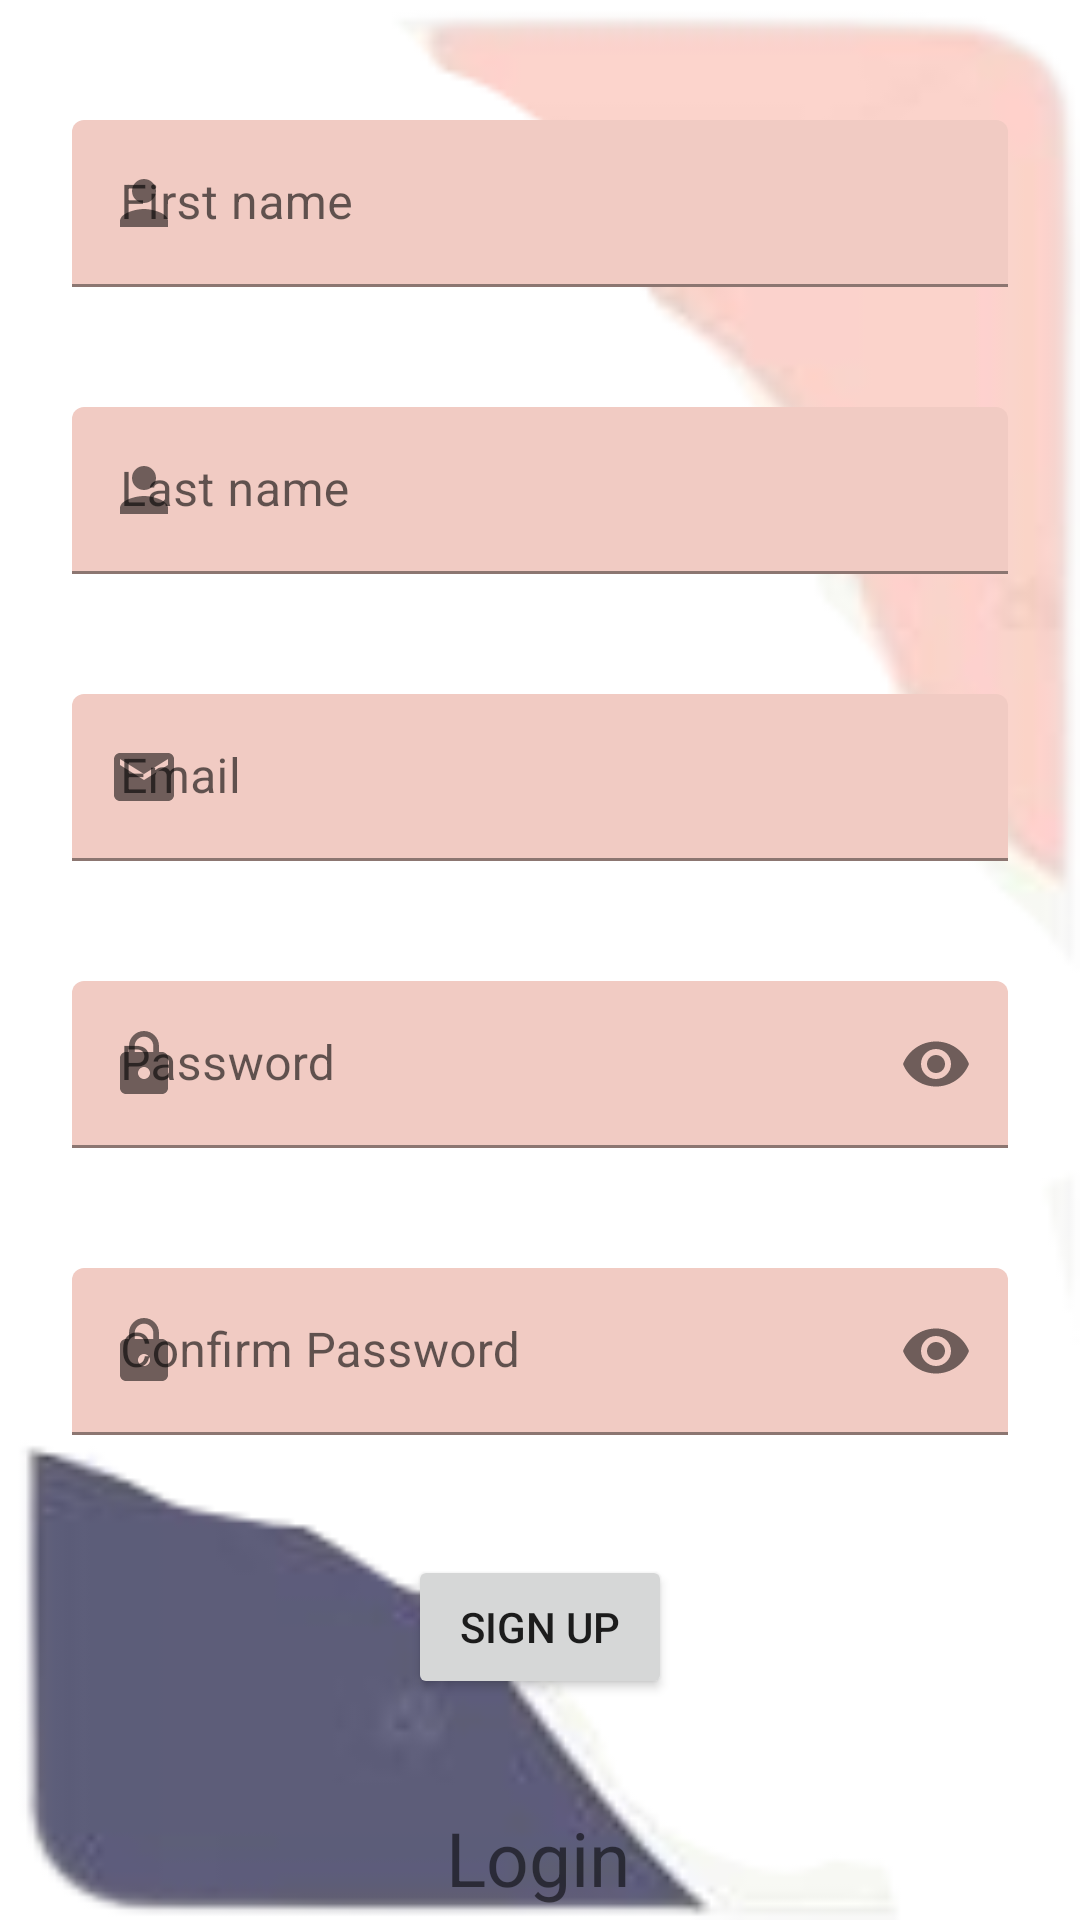

The Android layout XML behind this screen, and the referenced resources:
<!-- AndroidManifest.xml: application theme Theme.Homeworkout -->
<!-- res/layout/activity_signup.xml -->
<?xml version="1.0" encoding="utf-8"?>
<androidx.constraintlayout.widget.ConstraintLayout xmlns:android="http://schemas.android.com/apk/res/android"
    xmlns:app="http://schemas.android.com/apk/res-auto"
    xmlns:tools="http://schemas.android.com/tools"
    android:background="@drawable/workout_background"
    android:layout_width="match_parent"
    android:layout_height="match_parent"
    tools:context=".SignupActivity">

    <com.google.android.material.textfield.TextInputLayout
        android:id="@+id/tilFirstName"
        android:layout_width="0dp"
        android:layout_height="wrap_content"
        android:layout_marginStart="24dp"
        android:layout_marginTop="40dp"
        android:layout_marginEnd="24dp"
        app:boxBackgroundColor="@color/black"
        app:layout_constraintEnd_toEndOf="parent"
        app:layout_constraintStart_toStartOf="parent"
        app:layout_constraintTop_toTopOf="parent"
        app:startIconDrawable="@drawable/ic_baseline_person_24">

        <com.google.android.material.textfield.TextInputEditText
            android:id="@+id/etFirstName"
            android:layout_width="match_parent"
            android:layout_height="wrap_content"
            android:hint="@string/first_name" />
    </com.google.android.material.textfield.TextInputLayout>

    <com.google.android.material.textfield.TextInputLayout
        android:id="@+id/tilLastName"
        android:layout_width="0dp"
        android:layout_height="wrap_content"
        android:layout_marginStart="24dp"
        android:layout_marginTop="40dp"
        android:layout_marginEnd="24dp"
        app:boxBackgroundColor="@color/black"
        app:startIconDrawable="@drawable/ic_baseline_person_24"
        app:layout_constraintEnd_toEndOf="parent"
        app:layout_constraintStart_toStartOf="parent"
        app:layout_constraintTop_toBottomOf="@+id/tilFirstName">

        <com.google.android.material.textfield.TextInputEditText
            android:id="@+id/etLastName"
            android:layout_width="match_parent"
            android:layout_height="wrap_content"
            android:hint="@string/last_name" />
    </com.google.android.material.textfield.TextInputLayout>

    <com.google.android.material.textfield.TextInputLayout
        android:id="@+id/tilEmail2"
        android:layout_width="0dp"
        android:layout_height="wrap_content"
        android:layout_marginStart="24dp"
        android:layout_marginTop="40dp"
        app:boxBackgroundColor="@color/black"
        android:layout_marginEnd="24dp"
        app:startIconDrawable="@drawable/ic_baseline_email_24"
        app:layout_constraintEnd_toEndOf="parent"
        app:layout_constraintStart_toStartOf="parent"
        app:layout_constraintTop_toBottomOf="@+id/tilLastName">

        <com.google.android.material.textfield.TextInputEditText
            android:id="@+id/etEmail2"
            android:layout_width="match_parent"
            android:layout_height="wrap_content"
            android:hint="@string/email"
            android:inputType="textEmailAddress" />
    </com.google.android.material.textfield.TextInputLayout>

    <com.google.android.material.textfield.TextInputLayout
        android:id="@+id/tilPassword2"
        android:layout_width="0dp"
        android:layout_height="wrap_content"
        android:layout_marginStart="24dp"
        android:layout_marginTop="40dp"
        android:layout_marginEnd="24dp"
        app:boxBackgroundColor="@color/black"
        app:layout_constraintEnd_toEndOf="parent"
        app:layout_constraintStart_toStartOf="parent"
        app:layout_constraintTop_toBottomOf="@+id/tilEmail2"
        app:passwordToggleEnabled="true"
        app:startIconDrawable="@drawable/ic_baseline_lock_24">

        <com.google.android.material.textfield.TextInputEditText
            android:id="@+id/etPassword2"
            android:layout_width="match_parent"
            android:layout_height="wrap_content"
            android:hint="@string/password"
            android:inputType="textPassword" />
    </com.google.android.material.textfield.TextInputLayout>

    <com.google.android.material.textfield.TextInputLayout
        android:id="@+id/tilConfirmPassword"
        android:layout_width="0dp"
        android:layout_height="wrap_content"
        android:layout_marginStart="24dp"
        android:layout_marginTop="40dp"
        android:layout_marginEnd="24dp"
        app:boxBackgroundColor="@color/black"
        app:layout_constraintEnd_toEndOf="parent"
        app:layout_constraintStart_toStartOf="parent"
        app:layout_constraintTop_toBottomOf="@+id/tilPassword2"
        app:passwordToggleEnabled="true"
        app:startIconDrawable="@drawable/ic_baseline_lock_24">

        <com.google.android.material.textfield.TextInputEditText
            android:id="@+id/etConfirmPassword"
            android:layout_width="match_parent"
            android:layout_height="wrap_content"
            android:hint="@string/confirm_password"
            android:inputType="textPassword" />
    </com.google.android.material.textfield.TextInputLayout>

    <Button
        android:id="@+id/btnSignup2"
        android:layout_width="wrap_content"
        android:layout_height="wrap_content"
        android:layout_marginStart="24dp"
        android:layout_marginTop="40dp"
        android:layout_marginEnd="24dp"
        android:text="@string/sign_up1"
        app:layout_constraintEnd_toEndOf="parent"
        app:layout_constraintStart_toStartOf="parent"
        app:layout_constraintTop_toBottomOf="@+id/tilConfirmPassword" />

    <TextView
        android:id="@+id/tvLogin2"
        android:layout_width="wrap_content"
        android:layout_height="wrap_content"
        android:layout_marginStart="24dp"
        android:layout_marginTop="36dp"
        android:layout_marginEnd="24dp"
        android:text="@string/login1"
        android:textSize="25sp"
        app:layout_constraintEnd_toEndOf="parent"
        app:layout_constraintHorizontal_bias="0.498"
        app:layout_constraintStart_toStartOf="parent"
        app:layout_constraintTop_toBottomOf="@+id/btnSignup2" />

</androidx.constraintlayout.widget.ConstraintLayout>
<!-- resources referenced by this layout -->
<resources>
  <color name="black">#F1CBC3</color>
  <!-- drawable ic_baseline_email_24 (drawable) -->
  <vector android:height="24dp" android:tint="#F1CBC3"
      android:viewportHeight="24" android:viewportWidth="24"
      android:width="24dp" xmlns:android="http://schemas.android.com/apk/res/android">
      <path android:fillColor="@color/purple_500" android:pathData="M20,4L4,4c-1.1,0 -1.99,0.9 -1.99,2L2,18c0,1.1 0.9,2 2,2h16c1.1,0 2,-0.9 2,-2L22,6c0,-1.1 -0.9,-2 -2,-2zM20,8l-8,5 -8,-5L4,6l8,5 8,-5v2z"/>
  </vector>
  <!-- drawable ic_baseline_lock_24 (drawable) -->
  <vector android:height="24dp" android:tint="#F1CBC3"
      android:viewportHeight="24" android:viewportWidth="24"
      android:width="24dp" xmlns:android="http://schemas.android.com/apk/res/android">
      <path android:fillColor="@android:color/white" android:pathData="M18,8h-1L17,6c0,-2.76 -2.24,-5 -5,-5S7,3.24 7,6v2L6,8c-1.1,0 -2,0.9 -2,2v10c0,1.1 0.9,2 2,2h12c1.1,0 2,-0.9 2,-2L20,10c0,-1.1 -0.9,-2 -2,-2zM12,17c-1.1,0 -2,-0.9 -2,-2s0.9,-2 2,-2 2,0.9 2,2 -0.9,2 -2,2zM15.1,8L8.9,8L8.9,6c0,-1.71 1.39,-3.1 3.1,-3.1 1.71,0 3.1,1.39 3.1,3.1v2z"/>
  </vector>
  <!-- drawable ic_baseline_person_24 (drawable) -->
  <vector android:height="24dp" android:tint="#F1CBC3"
      android:viewportHeight="24" android:viewportWidth="24"
      android:width="24dp" xmlns:android="http://schemas.android.com/apk/res/android">
      <path android:fillColor="@android:color/white" android:pathData="M12,12c2.21,0 4,-1.79 4,-4s-1.79,-4 -4,-4 -4,1.79 -4,4 1.79,4 4,4zM12,14c-2.67,0 -8,1.34 -8,4v2h16v-2c0,-2.66 -5.33,-4 -8,-4z"/>
  </vector>
  <!-- drawable workout_background: png bitmap (drawable, 12617 bytes) -->
  <string name="confirm_password">Confirm Password</string>
  <string name="email">Email</string>
  <string name="first_name">First name</string>
  <string name="last_name">Last name</string>
  <string name="login1">Login</string>
  <string name="password">Password</string>
  <string name="sign_up1">Sign Up</string>
  <style name="Theme.Homeworkout" parent="Theme.MaterialComponents.DayNight.DarkActionBar">
          
          <item name="colorPrimary">@color/purple_500</item>
          <item name="colorPrimaryVariant">@color/purple_700</item>
          <item name="colorOnPrimary">@color/white</item>
          
          <item name="colorSecondary">@color/teal_200</item>
          <item name="colorSecondaryVariant">@color/teal_700</item>
          <item name="colorOnSecondary">@color/black</item>
          
          <item name="android:statusBarColor" tools:targetApi="l">?attr/colorPrimaryVariant</item>
          
      </style>
  <color name="purple_500">#595974</color>
  <color name="purple_700">#595974</color>
  <color name="white">#DFBCB4</color>
  <color name="teal_200">#FF03DAC5</color>
  <color name="teal_700">#FF018786</color>
</resources>
